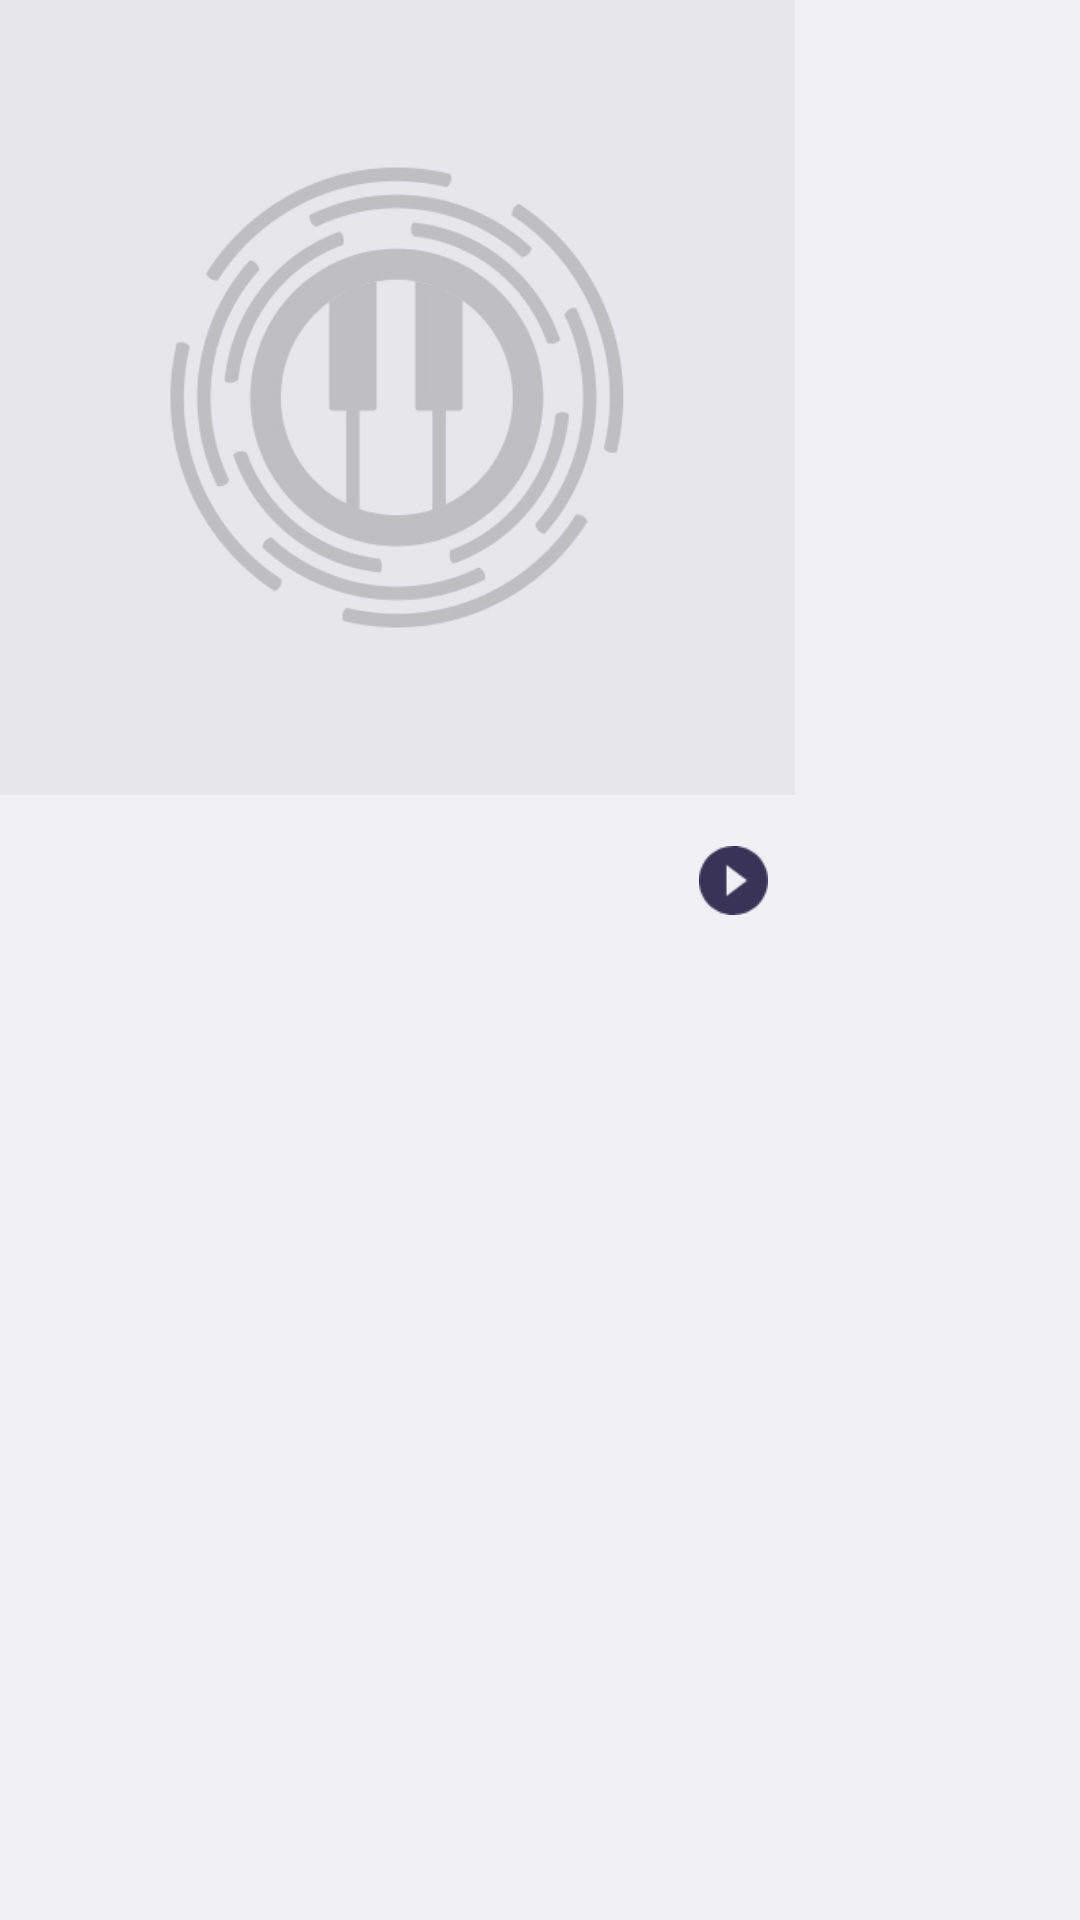

Reconstruct the res/layout file that produces this screen, plus the resources it refers to.
<!-- AndroidManifest.xml: application theme Theme.AppCompat.NoActionBar -->
<!-- res/layout/activity_music_item.xml -->
<RelativeLayout xmlns:android="http://schemas.android.com/apk/res/android"
    android:layout_width="wrap_content"
    android:layout_height="wrap_content"
    android:background="#F1F0F5"
    android:layout_margin="5dp"
    >


    <LinearLayout
        android:orientation="vertical"
        android:layout_width="265dp"
        android:layout_height="wrap_content">

        <ImageView
            android:id="@+id/iv_cover"
            android:scaleType="fitXY"
            android:src="@mipmap/icon_default_bg"
            android:layout_width="265dp"
            android:layout_height="265dp" />

        <LinearLayout
            android:orientation="horizontal"
            android:layout_width="match_parent"
            android:layout_height="wrap_content">

            <LinearLayout
                android:orientation="vertical"
                android:layout_width="0dp"
                android:layout_weight="10"
                android:layout_marginTop="13dp"
                android:layout_height="wrap_content">
                <TextView
                    android:id="@+id/tv_title"
                    android:text=""
                    android:layout_gravity="center"
                    android:textSize="20dp"
                    android:textColor="@color/home_item_title"
                    android:layout_width="match_parent"
                    android:layout_height="match_parent" />


            </LinearLayout>


            <LinearLayout
                android:id="@+id/ll_play"
                android:gravity="bottom"
                android:layout_marginRight="9dp"
                android:layout_width="wrap_content"
                android:layout_height="match_parent">
                <ImageView
                    android:src="@mipmap/icon_home_play"
                    android:layout_width="23dp"
                    android:layout_height="23dp" />
            </LinearLayout>



        </LinearLayout>



    </LinearLayout>


</RelativeLayout>
<!-- resources referenced by this layout -->
<resources>
  <color name="home_item_title">#292929</color>
  <!-- mipmap icon_default_bg: jpg bitmap (mipmap-xxhdpi, 53695 bytes) -->
  <!-- mipmap icon_home_play: png bitmap (mipmap-xxhdpi, 1079 bytes) -->
</resources>
